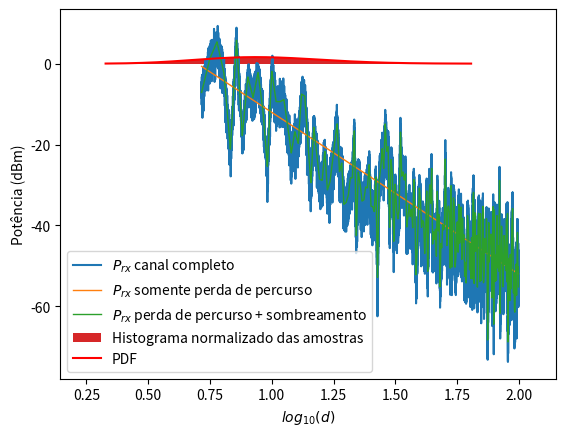

The script that saved this image:
import numpy as np
import matplotlib.pyplot as plt
from scipy.stats import nakagami

class Channel:
    def __init__(self, d0, p0,nPoints, totalLenght, n, sigma, shadowingWindow, m, txPower,nCDF, chFileName):
        self.d0 = d0
        self.p0 = p0
        self.nPoints = nPoints 
        self.totalLenght = totalLenght
        self.n = n
        self.sigma = sigma
        self.shadowingWindow = shadowingWindow 
        self.m = m  
        self.txPower = txPower
        self.nCDF = nCDF
        self.chFileName = chFileName
        self.dMed = totalLenght/nPoints

def geraPLeShadowing(sigma, nSamples, shadowingWindow):
    nShadowSamples = np.floor(nSamples/shadowingWindow)
    #Gera amostras, todos os argumentos devem ser int por isso o casting
    vtShadowing = sigma*np.random.randn(int(nShadowSamples)) # 1 237
    restShadowing = sigma*np.random.randn(1)*np.ones((int(nSamples%shadowingWindow)))# 1 101
    vtShadowing = np.ones((shadowingWindow,1))*vtShadowing #200, 237
    #Redimensiona o array multi-d vtShadowing para unidimensional, ordenado por cada coluna 'Fortran style'.
    vtShadowing = np.ravel(vtShadowing,order='F')
    #Acrescenta restShadowing
    vtShadowing = np.hstack((vtShadowing,restShadowing))

    return vtShadowing

def geraShadowingCorr(shadowingWindow, vtShadowing,nSamples):
    jan = int(shadowingWindow/2)
    icont = 0
    #Criando o array especificando o tamanho
    vtShadowCorr = np.empty((nSamples - 2*jan))
    #aplicando o filtro da média móvel
    for i in range(jan,nSamples-jan):
        vtShadowCorr[icont] = np.mean(vtShadowing[i-jan:i+jan])
        icont += 1

    vtShadowCorr = vtShadowCorr*np.std(vtShadowing)/np.std(vtShadowCorr);
    vtShadowCorr = vtShadowCorr - np.mean(vtShadowCorr)+ np.mean(vtShadowing);
    return vtShadowCorr

def printSinal(vtDist,vtPrx,txPower, vt_pathLoss, vtShadowCorr):
    log_distancia = np.log10(vtDist)
    plt.plot(log_distancia, vtPrx, label = '$P_{rx}$ canal completo')
    plt.plot(log_distancia,txPower - vt_pathLoss,linewidth = 1, label = '$P_{rx}$ somente perda de percurso')
    plt.plot(log_distancia,txPower - vt_pathLoss + vtShadowCorr,linewidth = 1, label = '$P_{rx}$ perda de percurso + sombreamento')
    plt.legend()
    plt.xlabel('$log_{10}(d)$')
    plt.ylabel('Potência (dBm)')
    plt.show()

def printHistPdf(vtNakagamiNormEnvelope,m, vtShadowing):
    n_bins = 100
    plt.hist(vtNakagamiNormEnvelope,bins=n_bins,density=True,label='Histograma normalizado das amostras')
    x = np.linspace(nakagami.ppf(0.001,m),nakagami.ppf(0.999,m), len(vtShadowing))
    rv = nakagami(m)
    plt.plot(x,rv.pdf(x),'r',label='PDF')
    plt.legend()
    plt.show()  
    
def main():
        #Cria o objeto canal com os parâmetros do canal
        channel = Channel(d0 = 5, p0 = 0, nPoints = 50000, totalLenght = 100, n = 4, sigma = 6,
                        shadowingWindow = 200, m = 4, txPower = 0, nCDF = 40, chFileName = 'prx_sintetico')
        
        #Vetor de distancias do tx 
        vtDist = np.arange(channel.d0 , channel.totalLenght, channel.dMed) 
        #Tamanho do vetor de amostras geradas no vetor
        nSamples = np.size(vtDist)
        #Gera vetor de pathloss em dB
        vt_pathLoss = channel.p0 + 10*channel.n*np.log10(vtDist/channel.d0)
        #Gera vetor de shadowing
        vtShadowing = geraPLeShadowing(channel.sigma, nSamples, channel.shadowingWindow)
        #Gera vetor de shadowing correlacionado
        vtShadowCorr = geraShadowingCorr(channel.shadowingWindow, vtShadowing,nSamples)
        #Geração desv. pequena escala
        vtNakagamiNormEnvelope = nakagami.rvs(channel.m, size = len(vtShadowing))
        vtNakagamiSampledB = 20*np.log10(vtNakagamiNormEnvelope)
        vTxPower = channel.txPower*np.ones(nSamples)
        #ajustes 
        jan = int(channel.shadowingWindow/2)
        vTxPower = vTxPower[jan:nSamples-jan]
        vt_pathLoss = vt_pathLoss[jan:nSamples-jan]
        vtFading = vtNakagamiSampledB[jan:nSamples-jan]
        vtDist = vtDist[jan:nSamples-jan]
        #potencia resultante contabilizando todos os efeitos
        vtPrx = vTxPower - vt_pathLoss + vtShadowCorr + vtFading
        printSinal(vtDist,vtPrx,channel.txPower, vt_pathLoss, vtShadowCorr)
        printHistPdf(vtNakagamiNormEnvelope,channel.m,vtShadowing)

main()






#------------------------------------------------------------------ Sem funções -----------
# d0 = 5
# p0 = 0
# nPoints = 5000 
# totalLenght = 100
# n = 4
# sigma = 6
# shadowingWindow = 200 
# m = 4  
# txPower = 0
# nCDF = 40
# chFileName = 'prx_sintetico'
# #Cria o objeto canal com os parâmetros do canal
# channel = Channel(d0, p0, nPoints, totalLenght, n, sigma, shadowingWindow, m, txPower, nCDF, chFileName)

# vtDist = np.arange(channel.d0 , channel.totalLenght, channel.dMed) 
# nSamples = np.size(vtDist)
# vt_pathLoss = channel.p0 + 10*channel.n*np.log10(vtDist/channel.d0)
# ##Geração da V.A gaussiana com média zero e std sigma para o sombreamento
# #Quant de pontos de amostras V.a
# nShadowSamples = np.floor(nSamples/channel.shadowingWindow)
# #Gera amostras, todos os argumentos devem ser int por isso o casting
# vtShadowing = channel.sigma*np.random.randn(int(nShadowSamples)) # 1 237
# restShadowing = channel.sigma*np.random.randn(1)*np.ones((int(nSamples%channel.shadowingWindow)))# 1 101
# vtShadowing = np.ones((channel.shadowingWindow,1))*vtShadowing #200, 237
# #Redimensiona o array multi-d vtShadowing para unidimensional, ordenado por cada coluna 'Fortran style'.
# vtShadowing = np.ravel(vtShadowing,order='F')
# #Acrescenta restShadowing
# vtShadowing = np.hstack((vtShadowing,restShadowing))
# #filtragem(filtro médio móvel)
# jan = int(channel.shadowingWindow/2)
# icont = 0
# #Criando o array especificando o tamanho
# vtShadowCorr = np.empty((nSamples - 2*jan))
# #aplicando o filtro da média móvel
# for i in range(jan,nSamples-jan):
#     vtShadowCorr[icont] = np.mean(vtShadowing[i-jan:i+jan])
#     icont += 1

# vtShadowCorr = vtShadowCorr*np.std(vtShadowing)/np.std(vtShadowCorr);

# vtShadowCorr = vtShadowCorr - np.mean(vtShadowCorr)+ np.mean(vtShadowing);

# #Geração desv. pequena escala
# vtNakagamiNormEnvelope = nakagami.rvs(channel.m, size = len(vtShadowing))
# vtNakagamiSampledB = 20*np.log10(vtNakagamiNormEnvelope)
# vTxPower = channel.txPower*np.ones(nSamples)
# #ajuste 
# vTxPower = vTxPower[jan:nSamples-jan]
# vt_pathLoss = vt_pathLoss[jan:nSamples-jan]
# vtFading = vtNakagamiSampledB[jan:nSamples-jan]
# vtDist = vtDist[jan:nSamples-jan]
# #potencia resultante contabilizando todos os efeitos
# vtPrx = vTxPower - vt_pathLoss + vtShadowCorr + vtFading

# #######prints
# #print sinal completo no tempo
# log_distancia = np.log10(vtDist)
# plt.plot(log_distancia, vtPrx, label = '$P_{rx}$ canal completo')
# plt.plot(log_distancia,channel.txPower - vt_pathLoss,linewidth = 2, label = '$P_{rx}$ somente perda de percurso')
# plt.plot(log_distancia,channel.txPower - vt_pathLoss + vtShadowCorr,linewidth = 2, label = '$P_{rx}$ perda de percurso + sombreamento')
# plt.legend()
# plt.xlabel('$log_{10}(d)$')
# plt.ylabel('Potência (dBm)')
# plt.show()

# #Print histograma + pdf
# plt.hist(vtNakagamiNormEnvelope,bins='auto',density=True,label='Histograma normalizado das amostras')
# n_bins = 100
# x = np.linspace(nakagami.ppf(0.001,channel.m),nakagami.ppf(0.999,channel.m), len(vtShadowing))
# rv = nakagami(channel.m)
# plt.plot(x,rv.pdf(x),'r',label='PDF')
# plt.legend()
# plt.show()  


## plot com subplots(fica pequeno)::
# fig, (ax1,ax2) = plt.subplots(2,1)
# log_distancia = np.log10(vtDist)
# ax1.plot(log_distancia, vtPrx, label = '$P_{rx}$ canal completo')
# ax1.plot(log_distancia,channel.txPower - vt_pathLoss,linewidth = 2, label = '$P_{rx}$ somente perda de percurso') # plt.plot(log_distancia,channel.txPower - vt_pathLoss + vtShadowCorr,linewidth = 1, label = '$P_{rx}$ perda de percurso + sombreamento')
# ax1.legend()
# ax1.set_xlabel('$log_{10}(d)$')
# ax1.set_ylabel('Potência (dBm)')

# ax2.hist(vtNakagamiNormEnvelope,bins='auto',density=True,label='Histograma normalizado das amostras')
# n_bins = 100
# x = np.linspace(nakagami.ppf(0.001,channel.m),nakagami.ppf(0.999,channel.m), len(vtShadowing))
# rv = nakagami(channel.m)
# ax2.plot(x,rv.pdf(x),'r',label='PDF')
# ax2.legend()
# plt.show()